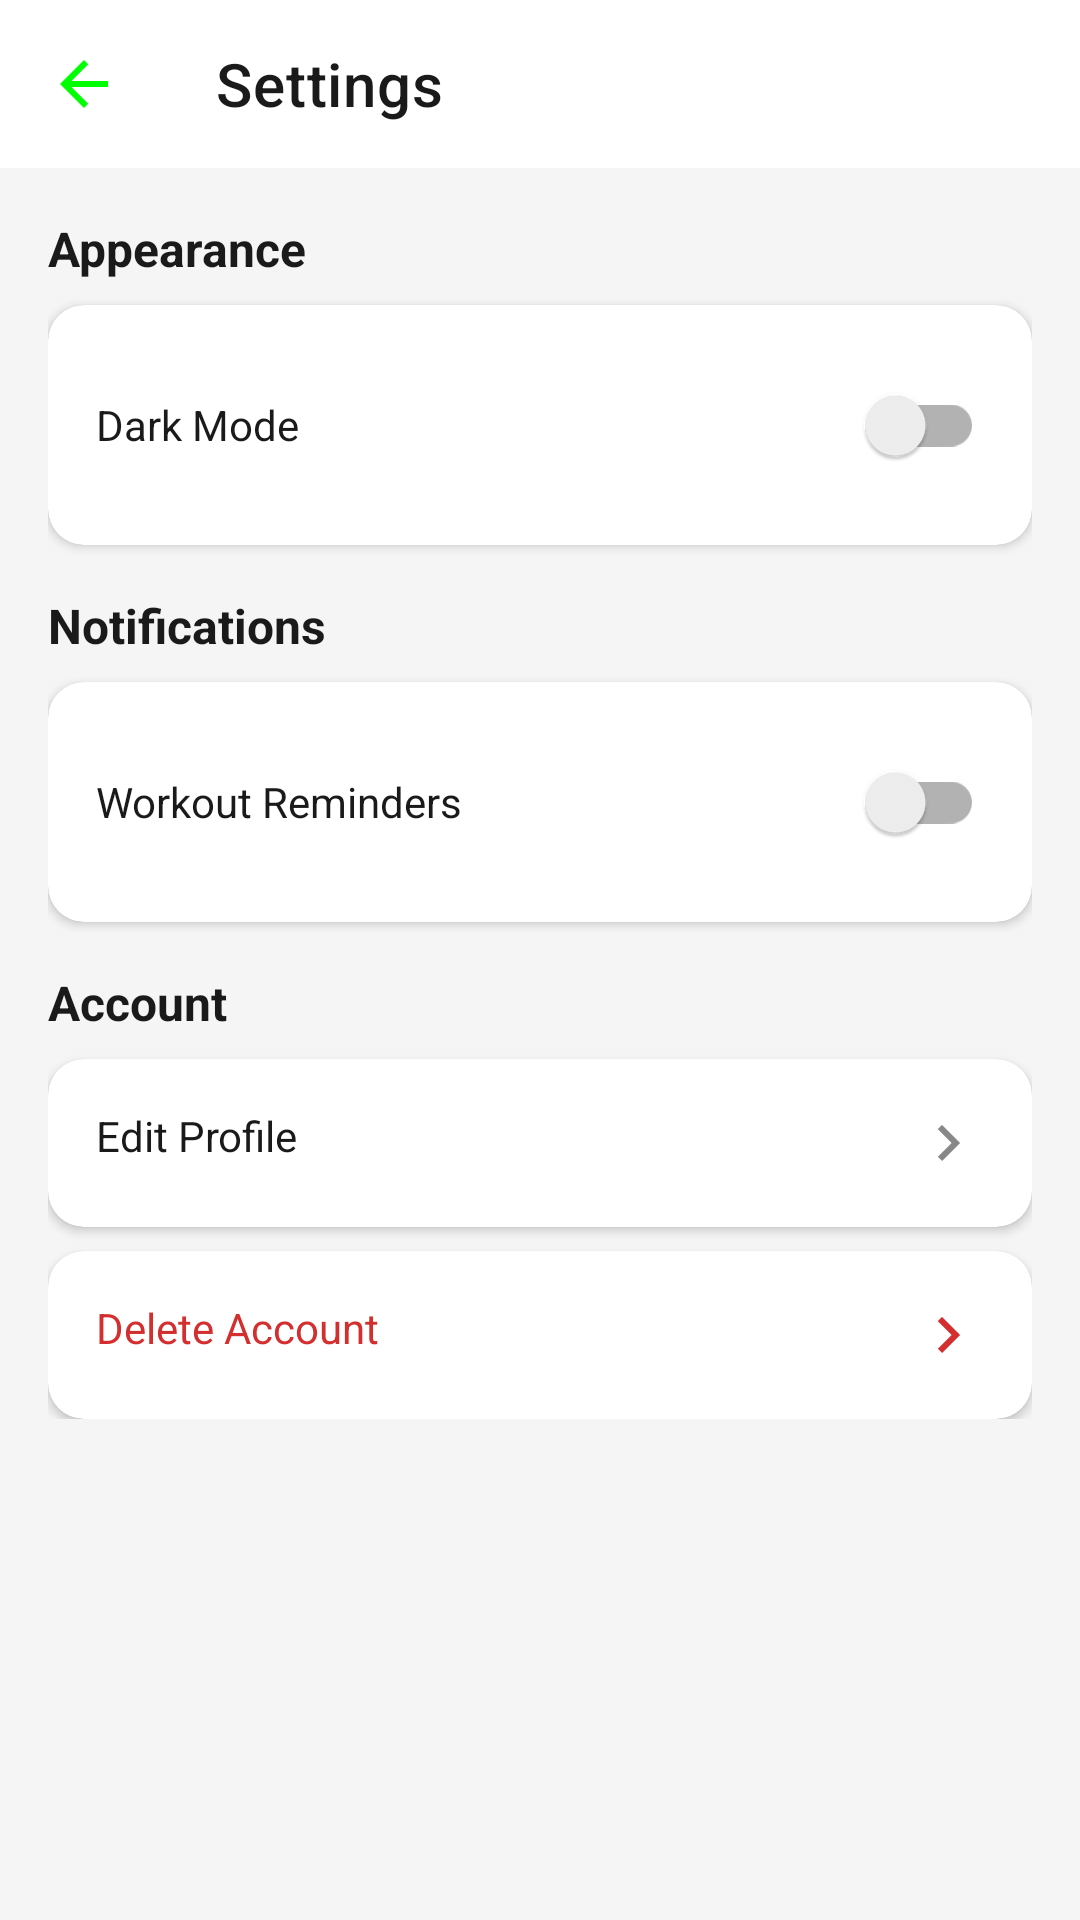

This screen was rendered from an Android layout file. Write that file and the resources it references.
<!-- AndroidManifest.xml: application theme Theme.FitnessApp -->
<!-- res/layout/activity_settings.xml -->
<?xml version="1.0" encoding="utf-8"?>
<LinearLayout xmlns:android="http://schemas.android.com/apk/res/android"
    xmlns:app="http://schemas.android.com/apk/res-auto"
    android:layout_width="match_parent"
    android:layout_height="match_parent"
    android:orientation="vertical"
    android:background="@color/background">

    <com.google.android.material.appbar.MaterialToolbar
        android:id="@+id/toolbar"
        android:layout_width="match_parent"
        android:layout_height="?attr/actionBarSize"
        android:background="@color/surface"
        app:navigationIcon="@drawable/ic_back"
        app:title="Settings"
        app:titleTextColor="@color/text_primary" />

    <ScrollView
        android:layout_width="match_parent"
        android:layout_height="match_parent">

        <LinearLayout
            android:layout_width="match_parent"
            android:layout_height="wrap_content"
            android:orientation="vertical"
            android:padding="16dp">

            
            <TextView
                android:layout_width="wrap_content"
                android:layout_height="wrap_content"
                android:text="Appearance"
                android:textSize="16sp"
                android:textStyle="bold"
                android:textColor="@color/text_primary"
                android:layout_marginBottom="8dp" />

            <androidx.cardview.widget.CardView
                android:layout_width="match_parent"
                android:layout_height="wrap_content"
                app:cardCornerRadius="12dp"
                app:cardBackgroundColor="@color/surface"
                android:layout_marginBottom="16dp">

                <LinearLayout
                    android:layout_width="match_parent"
                    android:layout_height="wrap_content"
                    android:orientation="horizontal"
                    android:padding="16dp">

                    <TextView
                        android:layout_width="0dp"
                        android:layout_height="wrap_content"
                        android:layout_weight="1"
                        android:text="Dark Mode"
                        android:textColor="@color/text_primary" />

                    <androidx.appcompat.widget.SwitchCompat
                        android:id="@+id/themeSwitch"
                        android:layout_width="wrap_content"
                        android:layout_height="wrap_content" />
                </LinearLayout>
            </androidx.cardview.widget.CardView>

            
            <TextView
                android:layout_width="wrap_content"
                android:layout_height="wrap_content"
                android:text="Notifications"
                android:textSize="16sp"
                android:textStyle="bold"
                android:textColor="@color/text_primary"
                android:layout_marginBottom="8dp" />

            <androidx.cardview.widget.CardView
                android:layout_width="match_parent"
                android:layout_height="wrap_content"
                app:cardCornerRadius="12dp"
                app:cardBackgroundColor="@color/surface"
                android:layout_marginBottom="16dp">

                <LinearLayout
                    android:layout_width="match_parent"
                    android:layout_height="wrap_content"
                    android:orientation="horizontal"
                    android:padding="16dp">

                    <TextView
                        android:layout_width="0dp"
                        android:layout_height="wrap_content"
                        android:layout_weight="1"
                        android:text="Workout Reminders"
                        android:textColor="@color/text_primary" />

                    <androidx.appcompat.widget.SwitchCompat
                        android:id="@+id/notificationSwitch"
                        android:layout_width="wrap_content"
                        android:layout_height="wrap_content" />
                </LinearLayout>
            </androidx.cardview.widget.CardView>

            
            <TextView
                android:layout_width="wrap_content"
                android:layout_height="wrap_content"
                android:text="Account"
                android:textSize="16sp"
                android:textStyle="bold"
                android:textColor="@color/text_primary"
                android:layout_marginBottom="8dp" />

            
            <androidx.cardview.widget.CardView
                android:id="@+id/editProfileCard"
                android:layout_width="match_parent"
                android:layout_height="wrap_content"
                android:clickable="true"
                android:focusable="true"
                android:foreground="?android:attr/selectableItemBackground"
                app:cardCornerRadius="12dp"
                app:cardBackgroundColor="@color/surface"
                android:layout_marginBottom="8dp">

                <LinearLayout
                    android:layout_width="match_parent"
                    android:layout_height="wrap_content"
                    android:orientation="horizontal"
                    android:padding="16dp"
                    android:clickable="false"
                    android:focusable="false">

                    <TextView
                        android:layout_width="0dp"
                        android:layout_height="wrap_content"
                        android:layout_weight="1"
                        android:text="Edit Profile"
                        android:textColor="@color/text_primary" />

                    <ImageView
                        android:layout_width="24dp"
                        android:layout_height="24dp"
                        android:src="@drawable/ic_arrow_right"
                        app:tint="@color/text_hint" />
                </LinearLayout>
            </androidx.cardview.widget.CardView>

            
            <androidx.cardview.widget.CardView
                android:id="@+id/deleteAccountCard"
                android:layout_width="match_parent"
                android:layout_height="wrap_content"
                android:clickable="true"
                android:focusable="true"
                android:foreground="?android:attr/selectableItemBackground"
                app:cardCornerRadius="12dp"
                app:cardBackgroundColor="@color/surface">

                <LinearLayout
                    android:layout_width="match_parent"
                    android:layout_height="wrap_content"
                    android:orientation="horizontal"
                    android:padding="16dp"
                    android:clickable="false"
                    android:focusable="false">

                    <TextView
                        android:layout_width="0dp"
                        android:layout_height="wrap_content"
                        android:layout_weight="1"
                        android:text="Delete Account"
                        android:textColor="@color/error" />

                    <ImageView
                        android:layout_width="24dp"
                        android:layout_height="24dp"
                        android:src="@drawable/ic_arrow_right"
                        app:tint="@color/error" />
                </LinearLayout>
            </androidx.cardview.widget.CardView>

        </LinearLayout>
    </ScrollView>
</LinearLayout>
<!-- resources referenced by this layout -->
<resources>
  <color name="background">#F5F5F5</color>
  <color name="error">#D32F2F</color>
  <color name="surface">#FFFFFF</color>
  <color name="text_hint">#888888</color>
  <color name="text_primary">#1A1A1A</color>
  <!-- drawable ic_arrow_right (drawable) -->
  <?xml version="1.0" encoding="utf-8"?>
  <vector xmlns:android="http://schemas.android.com/apk/res/android"
      android:width="24dp"
      android:height="24dp"
      android:viewportWidth="24"
      android:viewportHeight="24">
      <path
          android:fillColor="#808080"
          android:pathData="M8.59,16.59L13.17,12 8.59,7.41 10,6l6,6 -6,6 -1.41,-1.41z"/>
  </vector>
  <!-- drawable ic_back (drawable) -->
  <?xml version="1.0" encoding="utf-8"?>
  <vector xmlns:android="http://schemas.android.com/apk/res/android"
      android:width="24dp"
      android:height="24dp"
      android:viewportWidth="24"
      android:viewportHeight="24">
      <path
          android:fillColor="#00FF00"
          android:pathData="M20,11H7.83l5.59,-5.59L12,4l-8,8 8,8 1.41,-1.41L7.83,13H20v-2z"/>
  </vector>
  <style name="Theme.FitnessApp" parent="Theme.MaterialComponents.Light.NoActionBar">
          <item name="colorPrimary">@color/primary</item>
          <item name="colorPrimaryVariant">@color/primary_dark</item>
          <item name="colorOnPrimary">@color/background</item>
          <item name="colorSecondary">@color/secondary</item>
          <item name="colorSecondaryVariant">@color/secondary</item>
          <item name="colorOnSecondary">@color/text_primary</item>
          <item name="android:statusBarColor">@color/background</item>
          <item name="android:windowLightStatusBar">true</item>
          <item name="android:windowBackground">@color/background</item>
          <item name="materialThemeOverlay">@style/ThemeOverlay.FitnessApp.Light</item>
      </style>
  <color name="primary">#00C853</color>
  <color name="primary_dark">#009624</color>
  <color name="secondary">#FF6584</color>
  <style name="ThemeOverlay.FitnessApp.Light" parent="ThemeOverlay.MaterialComponents.Light">
          <item name="colorSurface">@color/surface</item>
          <item name="colorOnSurface">@color/text_primary</item>
          <item name="colorError">@color/error</item>
      </style>
</resources>
